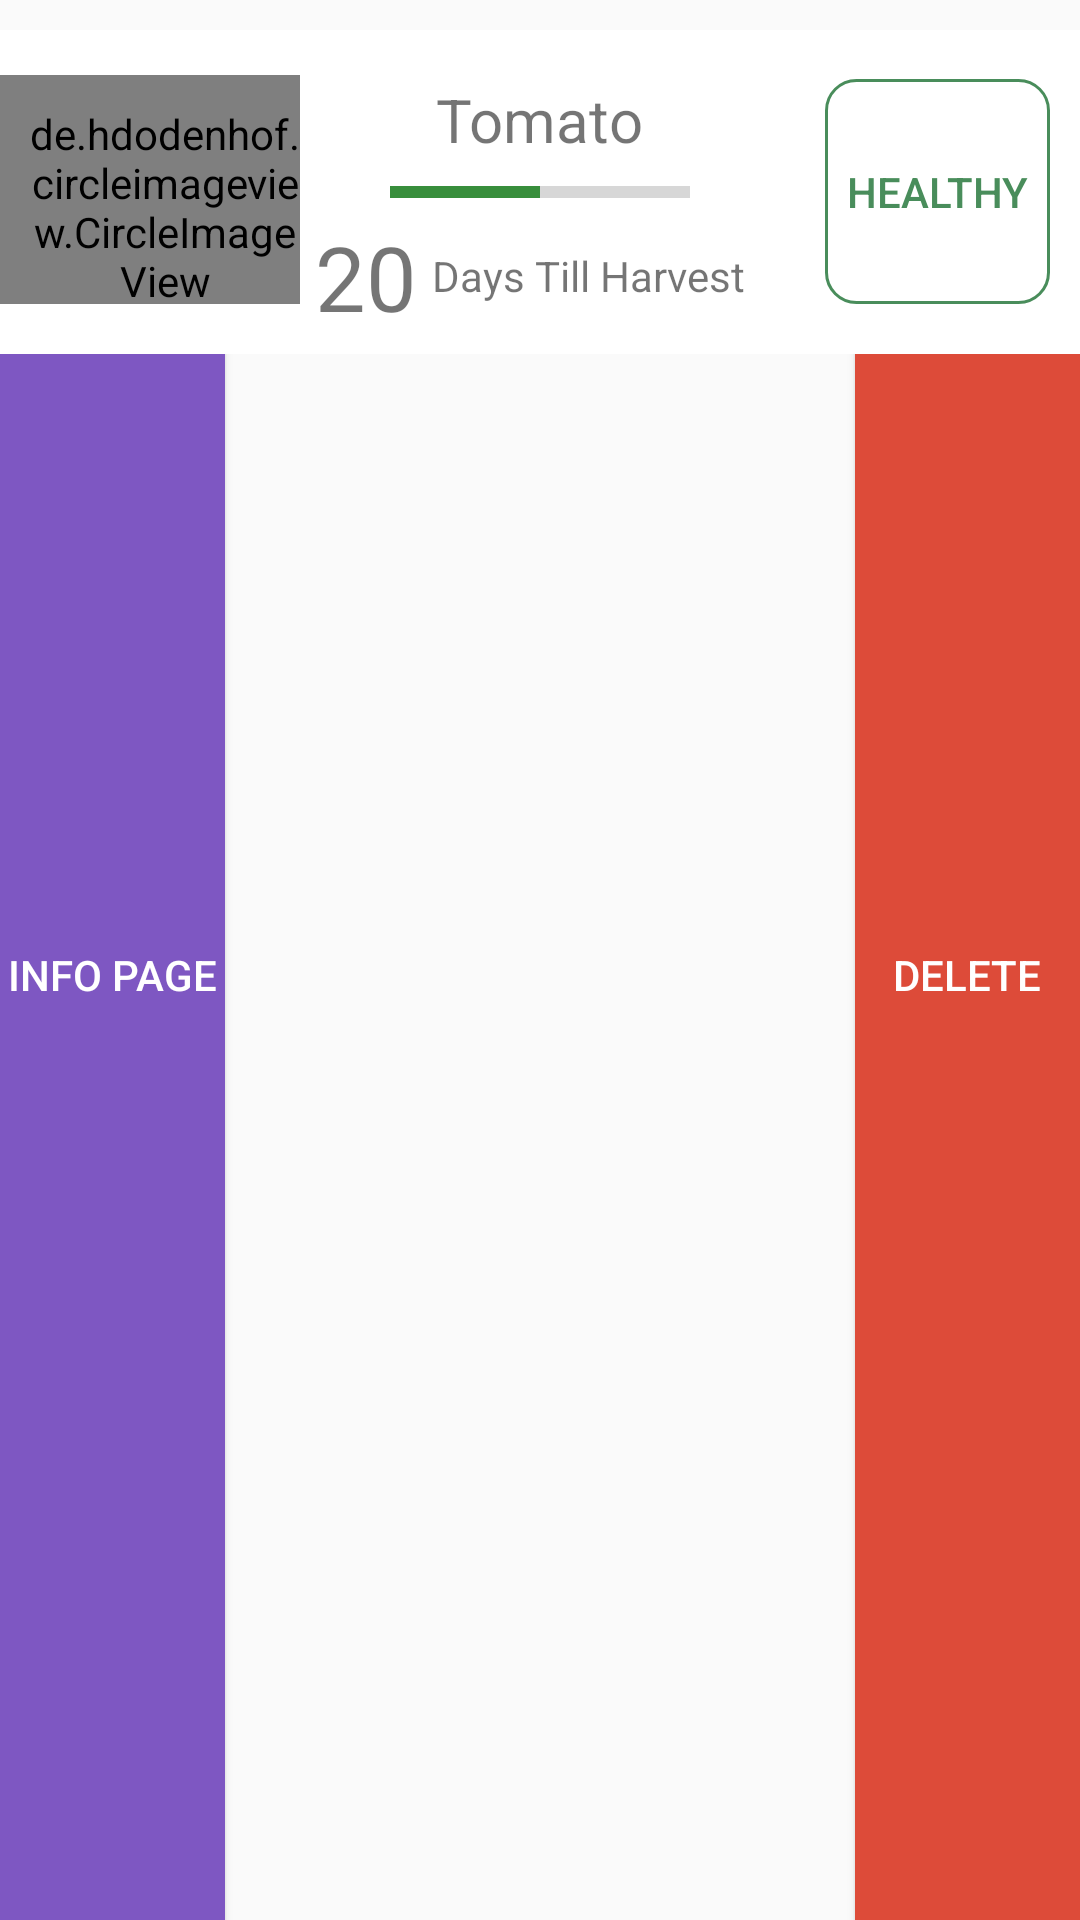

Write the Android layout XML for this screen, with the resource values it uses.
<!-- AndroidManifest.xml: application theme AppTheme -->
<!-- res/layout/garden_item.xml -->
<?xml version="1.0" encoding="utf-8"?>
<LinearLayout
    xmlns:android="http://schemas.android.com/apk/res/android"
    android:layout_width="match_parent"
    android:layout_height="wrap_content"
    android:orientation="vertical"
    android:id="@+id/item_layout">

    <FrameLayout
        android:layout_width="match_parent"
        android:layout_height="match_parent">

        <RelativeLayout
            android:id="@+id/back_view"
            android:layout_marginTop="10dp"
            android:layout_width="match_parent"
            android:layout_height="match_parent">

            <Button
                android:layout_width="75dp"
                android:layout_height="match_parent"
                android:text="Delete"
                android:id="@+id/delete_button"
                android:background="@drawable/rounded_button_red"
                android:textColor="@android:color/white"
                android:layout_centerVertical="true"
                android:layout_alignParentRight="true"
                android:layout_alignParentEnd="true"/>

            <Button
                android:layout_width="75dp"
                android:layout_height="match_parent"
                android:text="Info Page"
                android:id="@+id/seedit_info_button"
                android:background="@drawable/rounded_button_purple"
                android:textColor="@android:color/white"
                android:layout_centerVertical="true"/>

        </RelativeLayout>

        <RelativeLayout
            android:id="@+id/front_view"
            android:layout_marginTop="10dp"
            android:layout_width="match_parent"
            android:layout_height="108dp"
            android:background="@android:color/white">

            
                
                
                
                
                
                
                

            <de.hdodenhof.circleimageview.CircleImageView
                android:id="@+id/plant_icon"
                android:layout_width="100dp"
                android:layout_height="100dp"
                android:layout_marginTop="15dp"
                android:paddingTop="10dp"
                android:paddingLeft="10dp"
                android:layout_alignBottom="@+id/days_till_harvest_title"/>

            
                
                
                
                
                
                
                
                
                
                
                

            <Button
                android:layout_marginRight="10dp"
                android:layout_width="75dp"
                android:layout_height="75dp"
                android:text="Healthy"
                android:id="@+id/health_icon"
                android:background="@drawable/rounded_button"
                android:textColor="@color/seedit_green"
                android:layout_centerVertical="true"
                android:layout_alignParentRight="true"
                android:layout_alignParentEnd="true"/>

            <TextView
                android:layout_width="wrap_content"
                android:layout_height="wrap_content"
                android:text="Tomato"
                android:id="@+id/plant_name_garden_item"
                android:textSize="20sp"
                android:layout_alignTop="@+id/health_icon"
                android:layout_centerHorizontal="true"/>

            <TextView
                android:layout_width="wrap_content"
                android:layout_height="wrap_content"
                android:text="Days Till Harvest"
                android:id="@+id/days_till_harvest_title"
                android:layout_marginLeft="5dp"
                android:layout_alignBottom="@+id/health_icon"
                android:layout_toRightOf="@+id/days_till_harvest_number"/>

            <ProgressBar
                style="?android:attr/progressBarStyleHorizontal"
                android:layout_width="100dp"
                android:layout_height="wrap_content"
                android:id="@+id/progressBar"
                android:progress="50"
                android:layout_centerVertical="true"
                android:layout_centerHorizontal="true"/>

            <TextView
                android:layout_width="wrap_content"
                android:layout_height="wrap_content"
                android:text="20"
                android:textSize="30sp"
                android:layout_marginLeft="5dp"
                android:id="@+id/days_till_harvest_number"
                android:layout_below="@+id/progressBar"
                android:layout_toRightOf="@+id/plant_icon"
                android:layout_toEndOf="@+id/plant_icon"/>

        </RelativeLayout>

    </FrameLayout>

</LinearLayout>
<!-- resources referenced by this layout -->
<resources>
  <color name="seedit_green">#498D5B</color>
  <!-- drawable circle (drawable) -->
  <?xml version="1.0" encoding="utf-8"?>
  <shape xmlns:android="http://schemas.android.com/apk/res/android" android:shape="oval" >
      <gradient android:startColor="@color/seedit_green" android:endColor="@color/seedit_green"
                android:angle="270"/>
  </shape>
  <!-- drawable rounded_button (drawable) -->
  <shape xmlns:android="http://schemas.android.com/apk/res/android"
      android:shape="rectangle" android:padding="10dp">
      
      <corners android:radius="10dp"/>
      <stroke android:width="1dp" android:color="@color/seedit_green" />
  </shape>
  <!-- drawable rounded_button_purple (drawable) -->
  <shape xmlns:android="http://schemas.android.com/apk/res/android"
         android:shape="rectangle" android:padding="10dp">
      <solid android:color="@color/polymer_purple_dark"/>
      
  </shape>
  <!-- drawable rounded_button_red (drawable) -->
  <shape xmlns:android="http://schemas.android.com/apk/res/android"
         android:shape="rectangle" android:padding="10dp">
      <solid android:color="@color/google_red"/>
      
  </shape>
  <color name="polymer_purple_dark">#7e57c2</color>
  <color name="google_red">#dd4b39</color>
  <color name="nliveo_green_colorPrimaryDark">#388E3C</color>
  <!-- drawable selectable_background_actionbarseedit (drawable) -->
  <?xml version="1.0" encoding="utf-8"?>
  <selector xmlns:android="http://schemas.android.com/apk/res/android"
          android:exitFadeDuration="@android:integer/config_mediumAnimTime" >
      <item android:state_pressed="false" android:state_focused="true" android:drawable="@drawable/list_focused_actionbarseedit" />
      <item android:state_pressed="true" android:drawable="@drawable/list_pressed_actionbarseedit" />
      <item android:drawable="@android:color/transparent" />
  </selector>
  <style name="PopupMenu.Actionbarseedit" parent="@style/Widget.AppCompat.Light.PopupMenu">   
          <item name="android:popupBackground">@drawable/menu_dropdown_panel_actionbarseedit</item>   
      </style>
  <style name="DropDownListView.Actionbarseedit" parent="@style/Widget.AppCompat.Light.ListView.DropDown">
          <item name="android:listSelector">@drawable/selectable_background_actionbarseedit</item>
      </style>
  <style name="ActionBarTabStyle.Actionbarseedit" parent="@style/Widget.AppCompat.Light.ActionBar.TabView">
          <item name="android:background">@drawable/tab_indicator_ab_actionbarseedit</item>
      </style>
  <style name="DropDownNav.Actionbarseedit" parent="@style/Widget.AppCompat.Light.Spinner.DropDown.ActionBar">
          <item name="android:background">@drawable/spinner_background_ab_actionbarseedit</item>
          <item name="android:popupBackground">@drawable/menu_dropdown_panel_actionbarseedit</item>
          <item name="android:dropDownSelector">@drawable/selectable_background_actionbarseedit</item>
      </style>
  <style name="ActionBar.Solid.Actionbarseedit" parent="@style/Widget.AppCompat.Light.ActionBar.Solid">
          <item name="background">@color/nliveo_green_colorPrimary</item>
          <item name="backgroundStacked">@color/nliveo_green_colorPrimaryDark</item>
          <item name="backgroundSplit">@color/nliveo_green_alpha_colorPrimaryDark</item>
          <item name="progressBarStyle">@style/ProgressBar.Actionbarseedit</item>
      </style>
  <style name="ActionButton.CloseMode.Actionbarseedit" parent="@style/Widget.AppCompat.Light.ActionButton.CloseMode">
          <item name="android:background">@drawable/btn_cab_done_actionbarseedit</item>
      </style>
  <style name="ProgressBar.Actionbarseedit" parent="@style/Widget.AppCompat.ProgressBar.Horizontal">
          <item name="android:progressDrawable">@drawable/progress_horizontal_actionbarseedit</item>
      </style>
  <color name="nliveo_green_colorPrimary">#4CAF50</color>
  <color name="nliveo_green_alpha_colorPrimaryDark">#80388E3C</color>
</resources>
